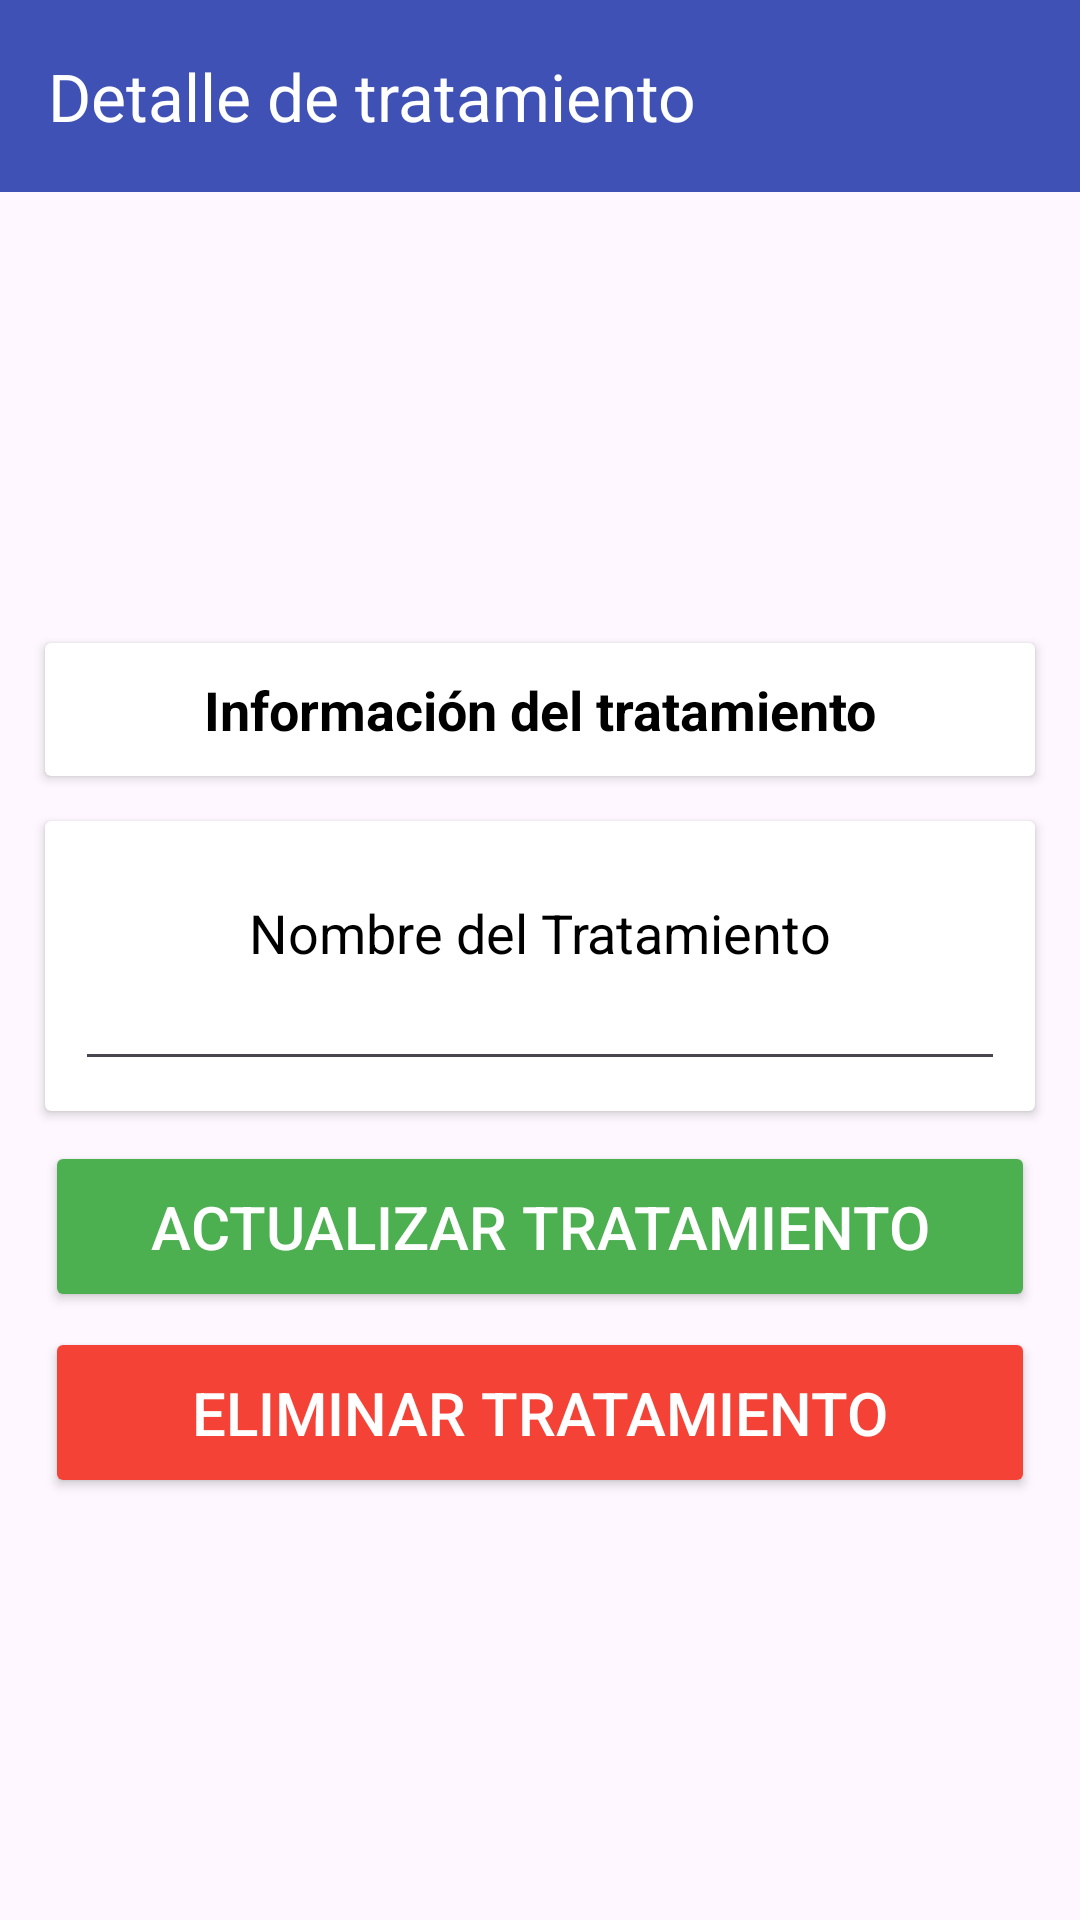

The Android layout XML behind this screen, and the referenced resources:
<!-- AndroidManifest.xml: application theme Theme.Mediclic -->
<!-- res/layout/activity_det_tratamientos.xml -->
<?xml version="1.0" encoding="utf-8"?>
<RelativeLayout xmlns:android="http://schemas.android.com/apk/res/android"
    xmlns:app="http://schemas.android.com/apk/res-auto"
    xmlns:tools="http://schemas.android.com/tools"
    android:layout_width="match_parent"
    android:layout_height="match_parent"
    tools:context=".Tratamientos.Det_tratamientos">

    <androidx.appcompat.widget.Toolbar
        android:id="@+id/toolbar"
        android:layout_width="match_parent"
        android:layout_height="wrap_content"
        android:background="?attr/colorPrimary"
        android:minHeight="?attr/actionBarSize"
        android:theme="?attr/actionBarTheme"
        app:title="Detalle de tratamiento"
        app:titleTextColor="#FFFFFF"
        app:navigationIcon="@drawable/baseline_circle_left"
        />

    <ScrollView
        android:layout_width="match_parent"
        android:layout_height="match_parent"
        android:layout_below="@id/toolbar"
        >

        <LinearLayout
            android:layout_width="match_parent"
            android:layout_height="wrap_content"
            android:orientation="vertical"
            android:layout_gravity="center"

            >

            <androidx.cardview.widget.CardView
                android:layout_width="match_parent"
                android:layout_height="wrap_content"
                android:layout_marginLeft="15dp"
                android:layout_marginRight="15dp"
                android:layout_marginTop="15dp">

                <TextView
                    android:layout_width="match_parent"
                    android:layout_height="wrap_content"
                    android:text="Información del tratamiento"
                    android:gravity="center"
                    android:textSize="18sp"
                    android:textStyle="bold"
                    android:padding="10dp"
                    >

                </TextView>

            </androidx.cardview.widget.CardView>

            <androidx.cardview.widget.CardView
                android:layout_width="match_parent"
                android:layout_height="match_parent"
                android:layout_marginLeft="15dp"
                android:layout_marginRight="15dp"
                android:layout_marginBottom="10dp"
                android:layout_marginTop="15dp"
                >


                <LinearLayout
                    android:layout_width="match_parent"
                    android:layout_height="match_parent"
                    android:orientation="vertical"
                    android:padding="10dp"
                    >
                    <TextView
                        android:layout_width="wrap_content"
                        android:layout_height="wrap_content"
                        android:text="Nombre del Tratamiento"
                        android:textSize="18sp"
                        android:layout_gravity="center"
                        android:layout_marginTop="15dp"
                        android:id="@+id/txt_nombre"/>













                    <EditText
                        android:id="@+id/editTextMotivo"
                        android:layout_width="match_parent"
                        android:layout_height="wrap_content"
                        android:textColor="@color/black"
                        android:ems="10"
                        android:hint=""
                        android:inputType="textMultiLine"
                        android:textSize="15sp"
                        tools:ignore="TextFields" />

                </LinearLayout>

            </androidx.cardview.widget.CardView>

            <Button
                android:id="@+id/btn_edit_solicitud"
                android:layout_width="match_parent"
                android:layout_height="wrap_content"
                android:layout_marginLeft="15dp"
                android:layout_marginRight="15dp"
                android:layout_marginBottom="5dp"
                android:backgroundTint="@color/success"
                android:padding="15dp"
                android:textColor="@color/white"
                android:text="Actualizar tratamiento"
                android:textSize="20sp" />

            <Button
                android:id="@+id/btn_del_solicitud"
                android:layout_width="match_parent"
                android:layout_height="wrap_content"
                android:layout_marginLeft="15dp"
                android:layout_marginRight="15dp"
                android:layout_marginBottom="5dp"
                android:backgroundTint="@color/danger"
                android:padding="15dp"
                android:textColor="@color/white"
                android:text="Eliminar Tratamiento"
                android:textSize="20sp" />

        </LinearLayout>


    </ScrollView>

</RelativeLayout>
<!-- resources referenced by this layout -->
<resources>
  <color name="black">#FF000000</color>
  <color name="danger">#F44336</color>
  <color name="success">#4CAF50</color>
  <color name="white">#FFFFFFFF</color>
  <style name="Theme.Mediclic" parent="Base.Theme.Mediclic" />
  <style name="Base.Theme.Mediclic" parent="Theme.Material3.Light.NoActionBar">
          
          
          <item name="colorPrimary">@color/proyecto_light</item>
  
  
          <item name="android:textColorPrimary">@color/black</item>
          <item name="android:textColor">@color/black</item>
      </style>
  <color name="proyecto_light">#3F51B5</color>
</resources>
